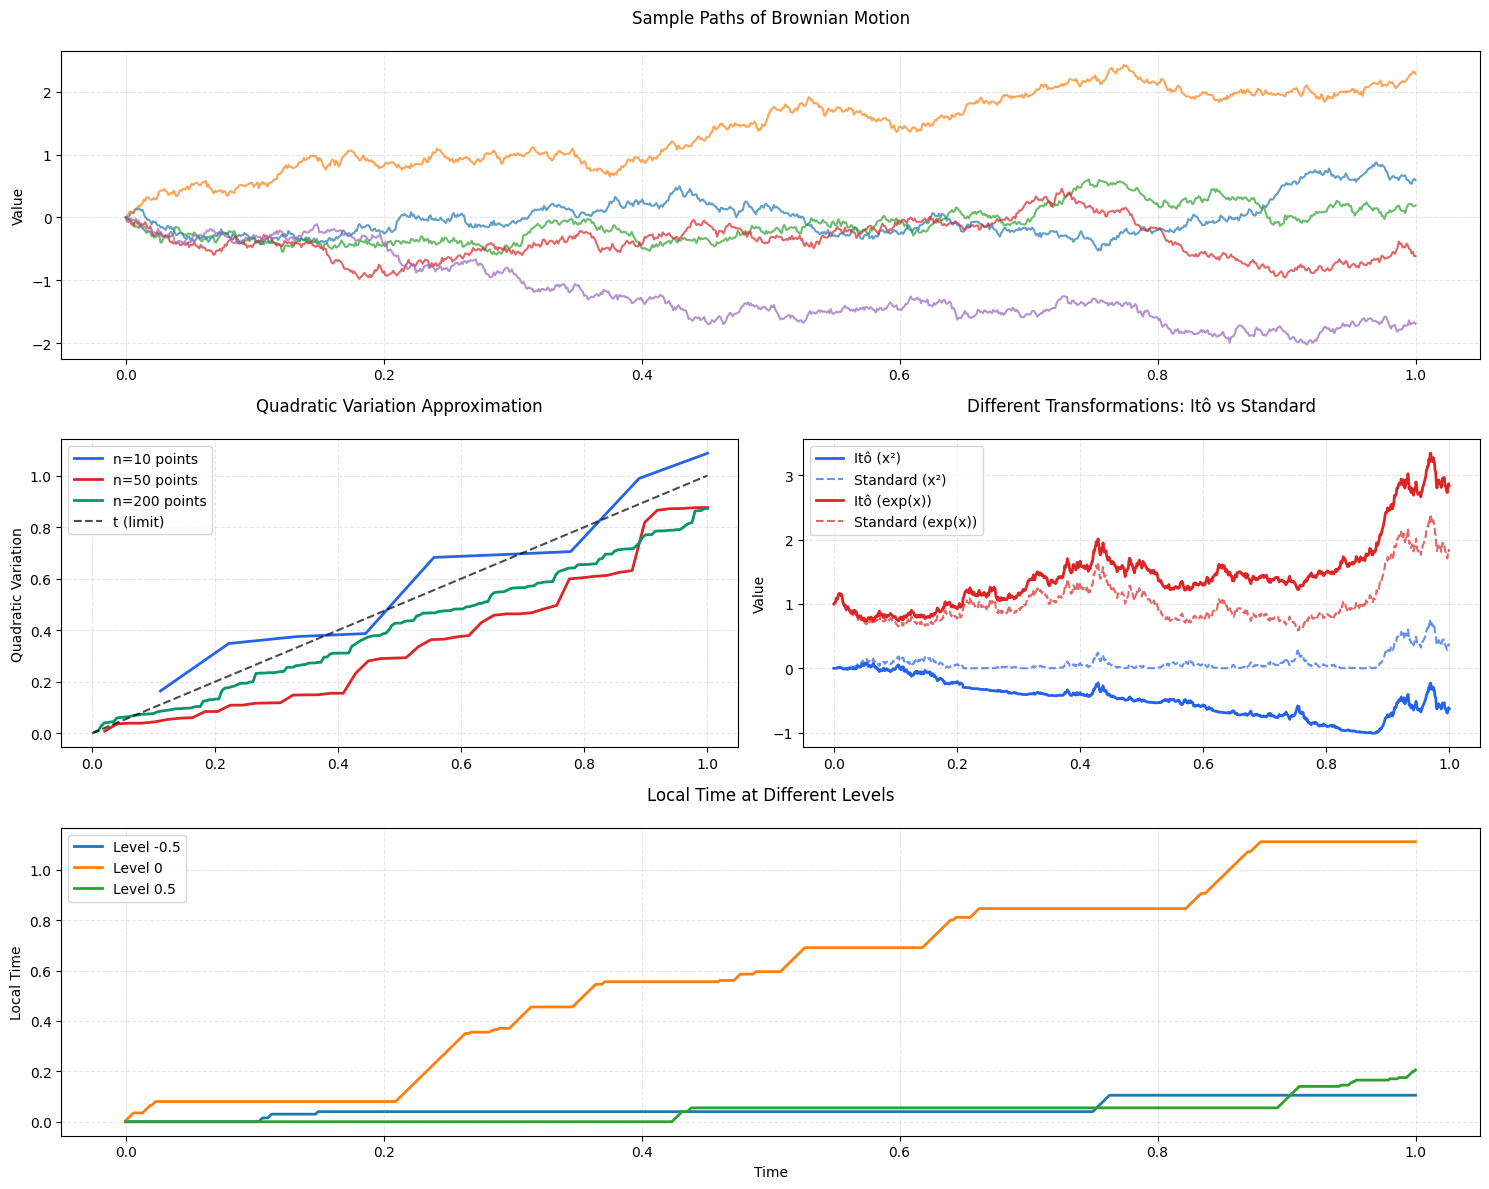

Recreate this plot in Python. (Note: this script raises an exception after producing the figure.)
import numpy as np
import matplotlib.pyplot as plt
from matplotlib.gridspec import GridSpec

# Set random seed for reproducibility
np.random.seed(42)

def generate_brownian_path(t, n_paths=1):
    """Generate multiple Brownian motion paths"""
    dt = t[1] - t[0]
    dW = np.random.normal(0, np.sqrt(dt), (n_paths, len(t)-1))
    W = np.cumsum(dW, axis=1)
    return np.concatenate([np.zeros((n_paths, 1)), W], axis=1)

def transform_ito(x, dt, func, func_prime):
    """Apply Itô transformation"""
    dW = np.diff(x)
    dx_ito = func_prime(x[:-1]) * dW + 0.5 * func_prime(func_prime(x[:-1])) * dt
    return np.concatenate(([func(0)], func(x[0]) + np.cumsum(dx_ito)))

# Time points
t = np.linspace(0, 1, 1000)
dt = t[1] - t[0]

# Generate multiple paths for different visualizations
n_paths = 5
paths = generate_brownian_path(t, n_paths)

# Create figure with custom layout
plt.style.use('default')
fig = plt.figure(figsize=(15, 12))
gs = GridSpec(3, 2, figure=fig)
fig.patch.set_facecolor('white')

# Plot 1: Multiple Brownian paths
ax1 = fig.add_subplot(gs[0, :])
ax1.set_facecolor('white')
for i in range(n_paths):
    ax1.plot(t, paths[i], alpha=0.7, linewidth=1.5)
ax1.grid(True, linestyle='--', alpha=0.3)
ax1.set_title('Sample Paths of Brownian Motion', pad=20)
ax1.set_ylabel('Value')

# Plot 2: Quadratic Variation
ax2 = fig.add_subplot(gs[1, 0])
ax2.set_facecolor('white')

# Compute quadratic variation for different time partitions
n_points = [10, 50, 200]
colors = ['#2563eb', '#dc2626', '#059669']

for n, color in zip(n_points, colors):
    t_coarse = np.linspace(0, 1, n)
    path_coarse = np.interp(t_coarse, t, paths[0])
    increments = np.diff(path_coarse)
    quad_var = np.cumsum(increments**2)
    ax2.plot(t_coarse[1:], quad_var, 
             label=f'n={n} points', 
             color=color, 
             linewidth=2)

ax2.plot(t, t, '--', color='black', label='t (limit)', alpha=0.7)
ax2.grid(True, linestyle='--', alpha=0.3)
ax2.legend()
ax2.set_title('Quadratic Variation Approximation', pad=20)
ax2.set_ylabel('Quadratic Variation')

# Plot 3: Different Transformations
ax3 = fig.add_subplot(gs[1, 1])
ax3.set_facecolor('white')

# Example path
path = paths[0]

# Different transformations
def f1(x): return x**2
def f1_prime(x): return 2*x

def f2(x): return np.exp(x)
def f2_prime(x): return np.exp(x)

# Apply transformations
ito_quad = transform_ito(path, dt, f1, f1_prime)
ito_exp = transform_ito(path, dt, f2, f2_prime)
standard_quad = f1(path)
standard_exp = f2(path)

ax3.plot(t, ito_quad, label='Itô (x²)', color='#2563eb', linewidth=2)
ax3.plot(t, standard_quad, '--', label='Standard (x²)', color='#2563eb', alpha=0.7)
ax3.plot(t, ito_exp, label='Itô (exp(x))', color='#dc2626', linewidth=2)
ax3.plot(t, standard_exp, '--', label='Standard (exp(x))', color='#dc2626', alpha=0.7)
ax3.grid(True, linestyle='--', alpha=0.3)
ax3.legend()
ax3.set_title('Different Transformations: Itô vs Standard', pad=20)
ax3.set_ylabel('Value')

# Plot 4: Local Time
ax4 = fig.add_subplot(gs[2, :])
ax4.set_facecolor('white')

# Compute local time approximation
def compute_local_time(path, a, eps):
    """Approximate local time at level a"""
    indicator = np.abs(path - a) < eps
    return np.cumsum(indicator) * dt / (2 * eps)

levels = [-0.5, 0, 0.5]
eps = 0.1

for a in levels:
    local_time = compute_local_time(path, a, eps)
    ax4.plot(t, local_time, label=f'Level {a}', linewidth=2)

ax4.grid(True, linestyle='--', alpha=0.3)
ax4.legend()
ax4.set_title('Local Time at Different Levels', pad=20)
ax4.set_xlabel('Time')
ax4.set_ylabel('Local Time')

# Adjust layout
plt.tight_layout()
plt.savefig('src/components/ito-plot.png', 
            format='png',
            dpi=300,
            bbox_inches='tight',
            facecolor='white',
            edgecolor='none')
plt.close()